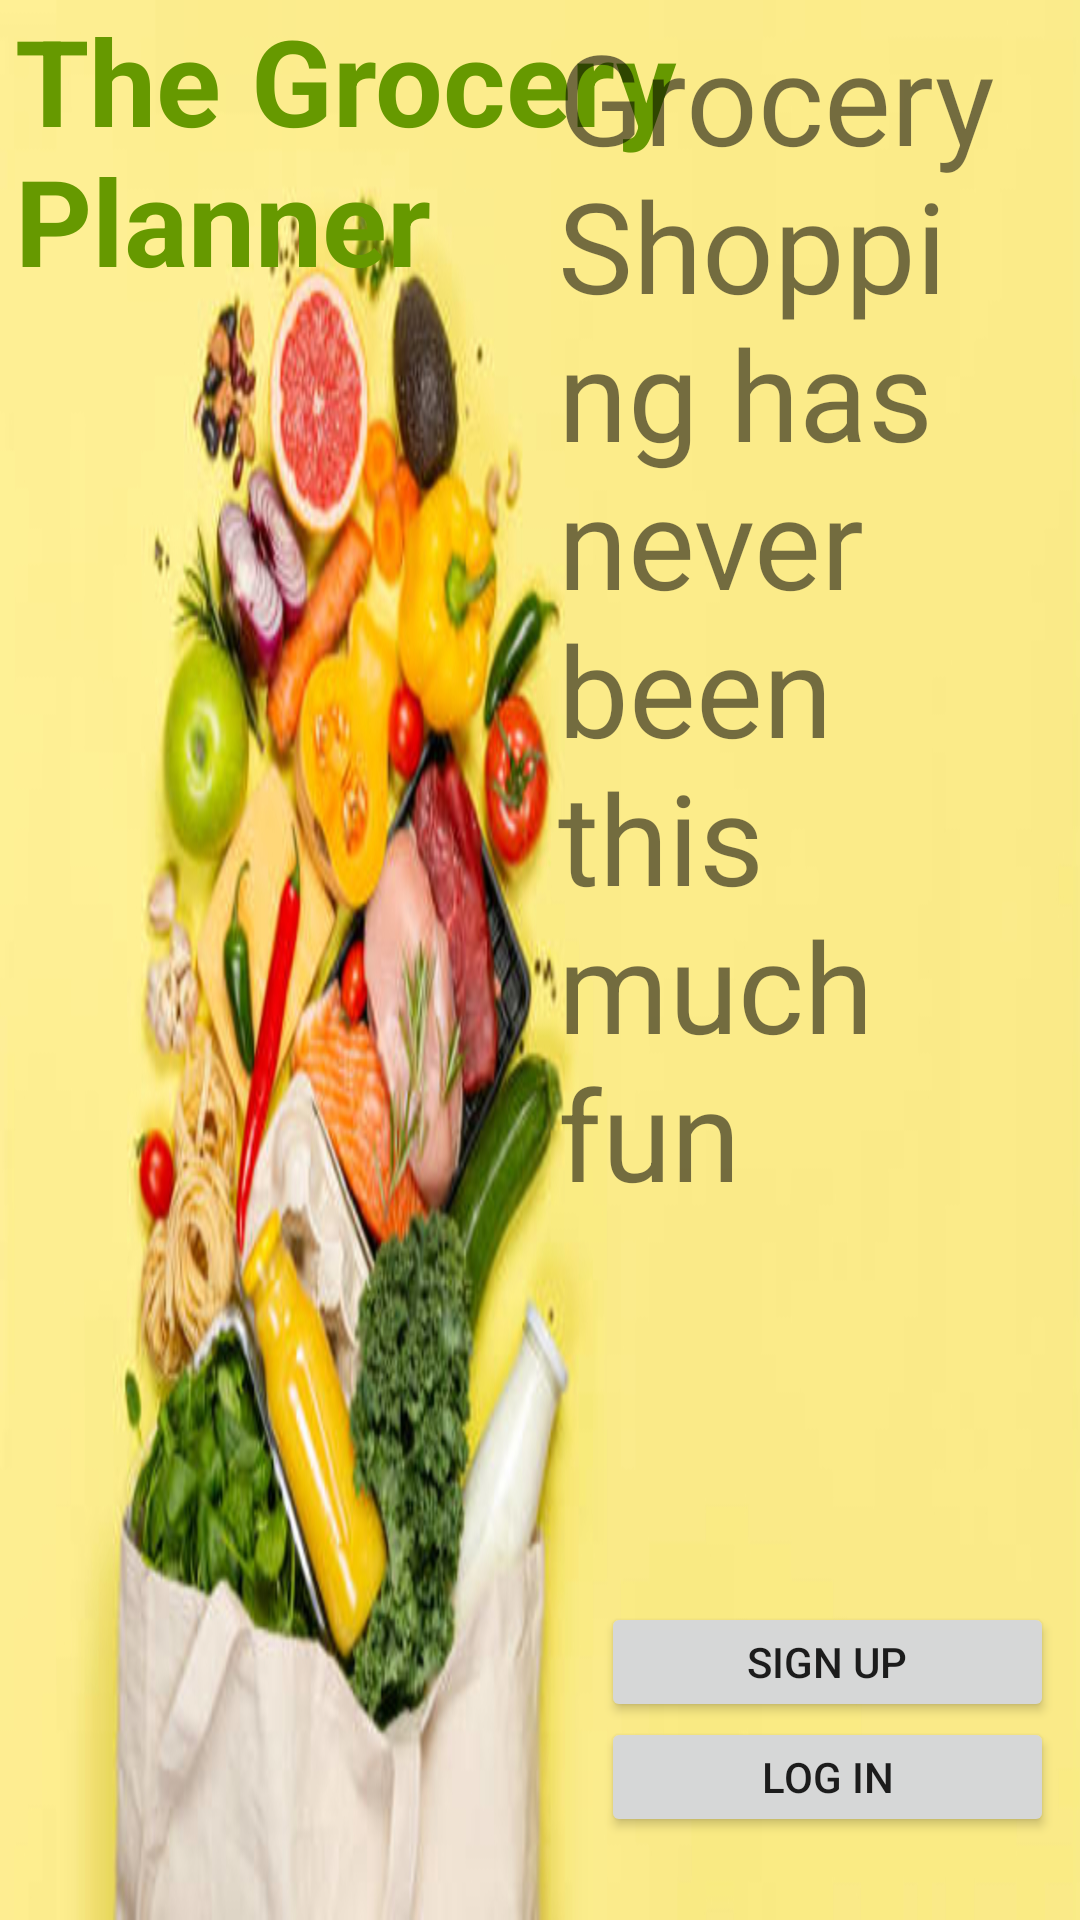

Produce the Android XML layout that renders to this screen, including the resource entries it uses.
<!-- AndroidManifest.xml: application theme Theme.Design.Light.NoActionBar -->
<!-- res/layout/activity_main.xml -->
<?xml version="1.0" encoding="utf-8"?>
<androidx.constraintlayout.widget.ConstraintLayout xmlns:android="http://schemas.android.com/apk/res/android"
    xmlns:app="http://schemas.android.com/apk/res-auto"
    xmlns:tools="http://schemas.android.com/tools"
    android:layout_width="match_parent"
    android:layout_height="match_parent"
    android:background="@drawable/isou"
    tools:context=".MainActivity"
    >

    <TextView
        android:id="@+id/textView"
        android:layout_width="350dp"
        android:layout_height="126dp"
        android:text="@string/the_grocery_planner"
        android:textColor="#669900"
        android:textSize="40sp"
        android:textStyle="bold"
        app:layout_constraintBottom_toBottomOf="parent"
        app:layout_constraintEnd_toEndOf="parent"
        app:layout_constraintHorizontal_bias="0.493"
        app:layout_constraintStart_toStartOf="parent"
        app:layout_constraintTop_toTopOf="parent"
        app:layout_constraintVertical_bias="0.0" />

    <Button
        android:id="@+id/signup"
        android:layout_width="151dp"
        android:layout_height="40dp"
        android:text="@string/sign_up"
        app:layout_constraintBottom_toBottomOf="parent"
        app:layout_constraintEnd_toEndOf="parent"
        app:layout_constraintHorizontal_bias="0.958"
        app:layout_constraintStart_toStartOf="parent"
        app:layout_constraintTop_toTopOf="parent"
        app:layout_constraintVertical_bias="0.89" />

    <Button
        android:id="@+id/login"
        android:layout_width="151dp"
        android:layout_height="40dp"
        android:text="@string/log_in"

        app:layout_constraintBottom_toBottomOf="parent"
        app:layout_constraintEnd_toEndOf="parent"
        app:layout_constraintHorizontal_bias="0.958"
        app:layout_constraintStart_toStartOf="parent"
        app:layout_constraintTop_toTopOf="parent"
        app:layout_constraintVertical_bias="0.954" />

    <TextView
        android:id="@+id/textView2"
        android:layout_width="161dp"
        android:layout_height="530dp"
        android:text="Grocery Shopping has never been this much fun"

        android:textSize="42sp"
        app:layout_constraintBottom_toTopOf="@+id/signup"
        app:layout_constraintEnd_toEndOf="parent"
        app:layout_constraintHorizontal_bias="0.935"
        app:layout_constraintStart_toStartOf="parent"
        app:layout_constraintTop_toTopOf="parent"
        app:layout_constraintVertical_bias="1.0" />
</androidx.constraintlayout.widget.ConstraintLayout>
<!-- resources referenced by this layout -->
<resources>
  <!-- drawable isou: jpg bitmap (drawable-v24, 298115 bytes) -->
  <string name="log_in">Log In</string>
  <string name="sign_up">Sign Up</string>
  <string name="the_grocery_planner">The Grocery Planner</string>
</resources>
